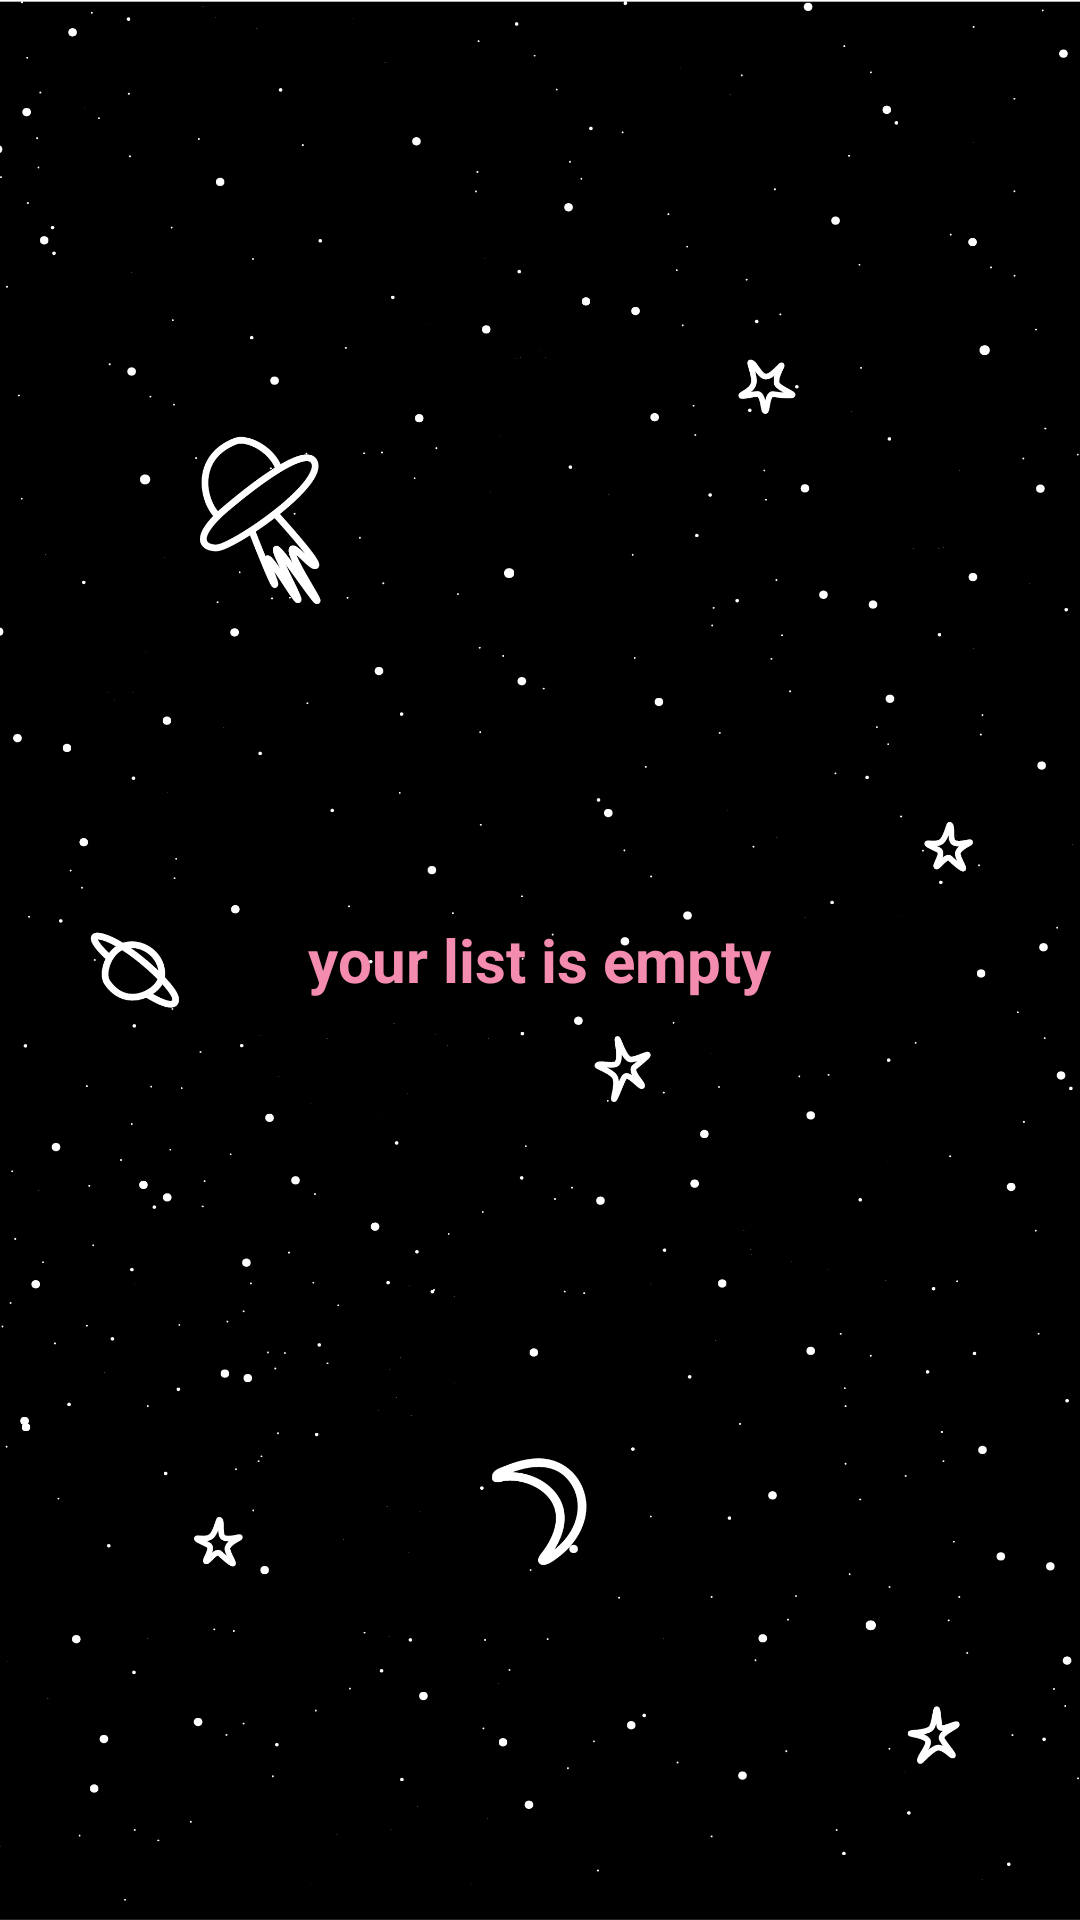

Here is an Android app screen rendered from its layout file. Give the layout XML and the strings, colors and styles it references.
<!-- AndroidManifest.xml: application theme Theme.SQLiteApp -->
<!-- res/layout/fragment_emp_list.xml -->
<?xml version="1.0" encoding="utf-8"?>
<RelativeLayout
    android:layout_height="fill_parent"
    xmlns:android="http://schemas.android.com/apk/res/android"
    android:layout_width="fill_parent"
    android:background="@drawable/background1"
    >
    <ListView
        android:id="@+id/list_view"
        android:layout_width="match_parent"
        android:layout_height="wrap_content"
        android:divider="@android:drawable/bottom_bar"
        android:dividerHeight="1dp"
        android:padding="10dp" />

    <TextView
        android:id="@+id/empty"
        android:layout_width="wrap_content"
        android:layout_height="wrap_content"
        android:layout_centerInParent="true"
        android:text="@string/empty_list"
        android:textColor="@color/purple_200"
        android:textSize="20sp"
        android:textStyle="bold" />

</RelativeLayout>
<!-- resources referenced by this layout -->
<resources>
  <color name="purple_200">#f38cae</color>
  <!-- drawable background1: png bitmap (drawable-v24, 136605 bytes) -->
  <string name="empty_list">your list is empty</string>
  <style name="Theme.SQLiteApp" parent="Theme.MaterialComponents.DayNight.NoActionBar">
          
          <item name="colorPrimary">@color/purple_200</item>
          <item name="colorPrimaryVariant">@color/black</item>
          <item name="colorOnPrimary">@color/white</item>
          
          <item name="colorSecondary">@color/purple_200</item>
          <item name="colorSecondaryVariant">@color/purple_200</item>
          <item name="colorOnSecondary">@color/black</item>
          
          <item name="android:statusBarColor" tools:targetApi="l">?attr/colorPrimaryVariant</item>
          
      </style>
  <color name="black">#FF000000</color>
  <color name="white">#FFFFFFFF</color>
</resources>
